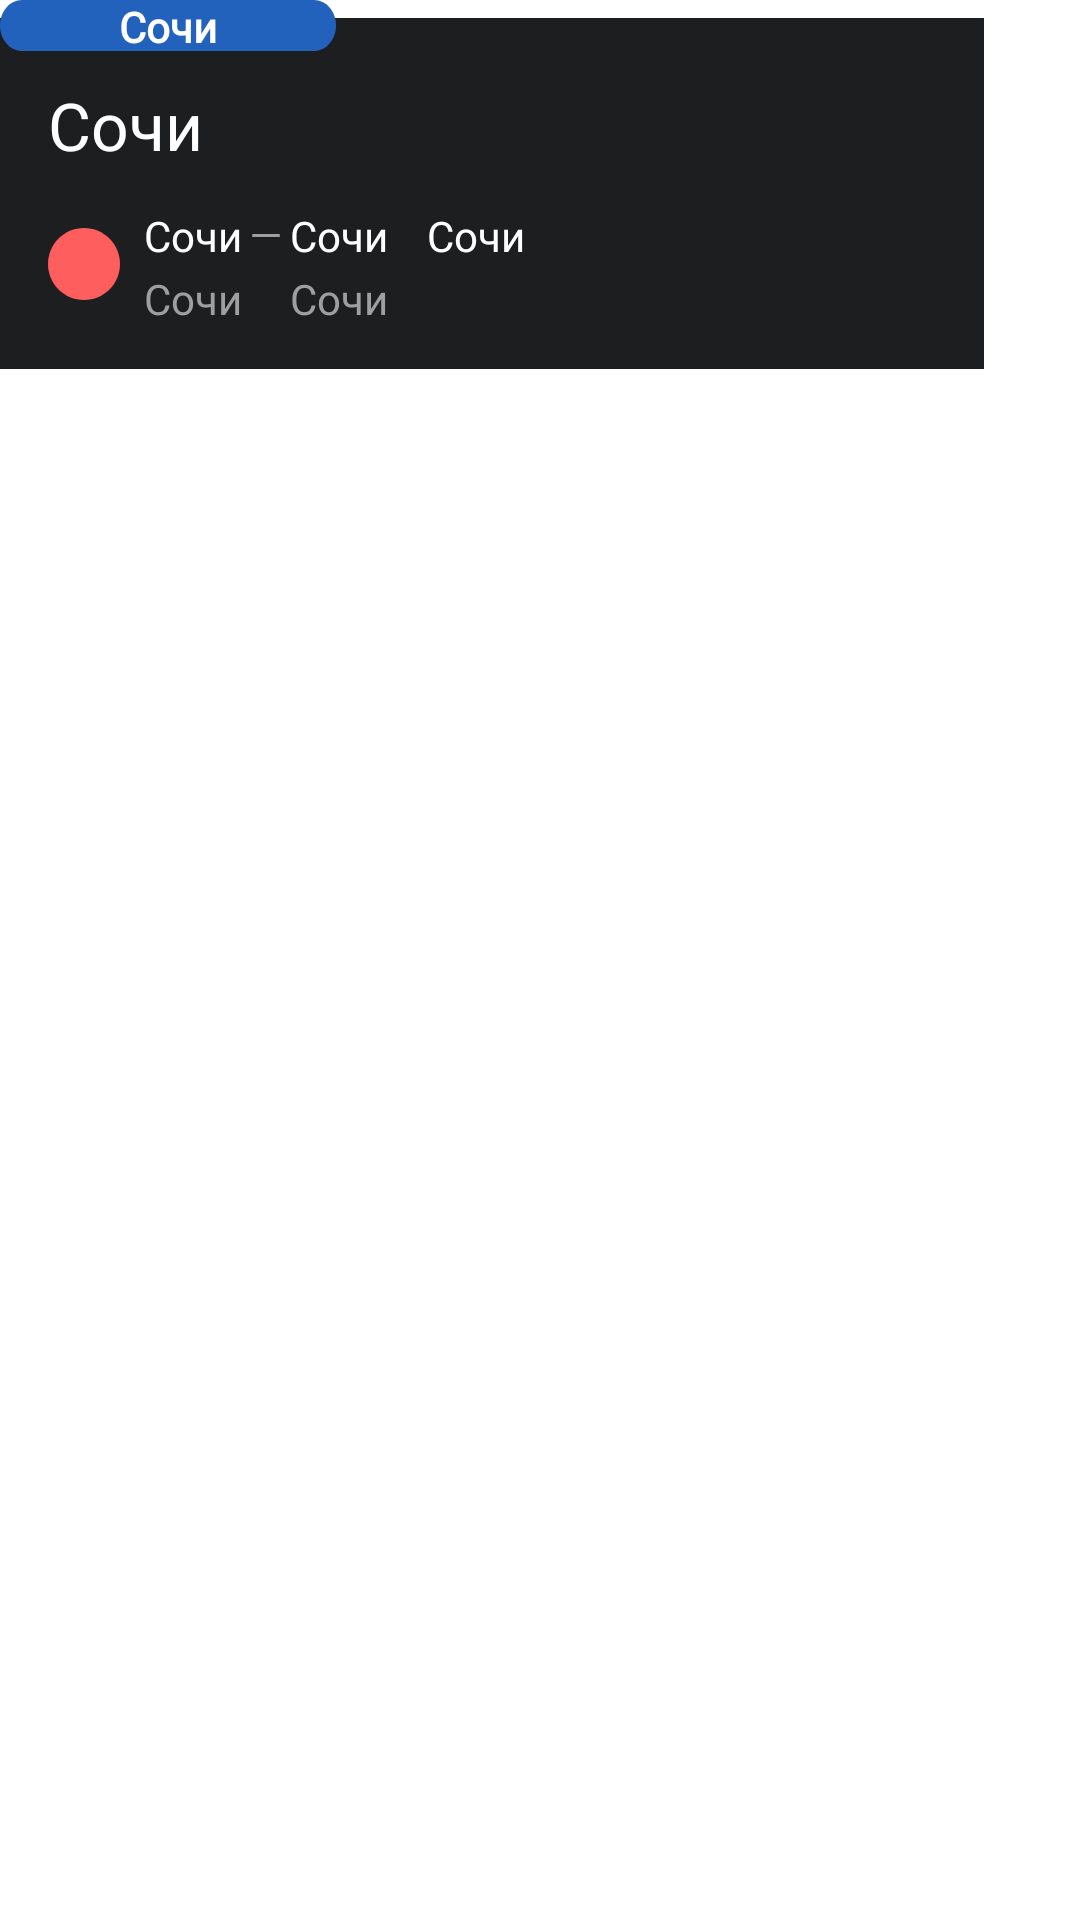

Write the Android layout XML for this screen, with the resource values it uses.
<!-- AndroidManifest.xml: application theme Theme.Aviasales -->
<!-- res/layout/flyghts_item.xml -->
<?xml version="1.0" encoding="utf-8"?>
<androidx.constraintlayout.widget.ConstraintLayout xmlns:android="http://schemas.android.com/apk/res/android"
    xmlns:app="http://schemas.android.com/apk/res-auto"
    xmlns:tools="http://schemas.android.com/tools"
    android:layout_width="wrap_content"
    android:layout_height="wrap_content"
    android:paddingBottom="24dp"
    tools:ignore="RtlSymmetry">

    <View
        android:id="@+id/card"
        android:layout_width="328dp"
        android:layout_height="117dp"
        android:layout_alignParentTop="true"
        android:layout_marginTop="6dp"
        android:background="@color/gray_dark"
        app:layout_constraintStart_toStartOf="parent"
        app:layout_constraintTop_toTopOf="parent" />

    <View
        android:id="@+id/note"
        android:layout_width="112dp"
        android:layout_height="17dp"
        app:layout_constraintStart_toStartOf="parent"
        app:layout_constraintTop_toTopOf="parent"
        android:background="@drawable/rectangle_bottom"
        android:backgroundTint="@color/search_blue"
        android:visibility="visible"/>

    <TextView
        android:layout_width="wrap_content"
        android:layout_height="wrap_content"
        android:text="@string/sochi"
        android:fontFamily="@font/sfprodisplayregular"
        android:textStyle="bold"
        android:textColor="@color/white"
        android:textAlignment="center"
        app:layout_constraintStart_toStartOf="@id/note"
        app:layout_constraintTop_toTopOf="@id/note"
        app:layout_constraintEnd_toEndOf="@id/note"
        app:layout_constraintBottom_toBottomOf="@id/note"/>
    
    <TextView
        android:id="@+id/amount"
        android:layout_width="wrap_content"
        android:layout_height="26dp"
        android:text="@string/sochi"
        android:textColor="@color/white"
        android:textSize="22sp"
        android:layout_marginTop="21dp"
        android:layout_marginStart="16dp"
        android:fontFamily="@font/sfprodisplaysemibold"
        app:layout_constraintStart_toStartOf="@id/card"
        app:layout_constraintTop_toTopOf="@id/card"/>

    <View
        android:id="@+id/rectangle_2"
        android:layout_width="24dp"
        android:layout_height="24dp"
        android:layout_marginStart="16dp"
        android:layout_marginBottom="23dp"
        android:layout_marginTop="70dp"
        android:background="@drawable/red_ball"
        app:layout_constraintStart_toStartOf="@id/card"
        app:layout_constraintTop_toTopOf="@id/card"
        app:layout_constraintBottom_toBottomOf="@id/card"/>

    <TextView
        android:id="@+id/departure_time"
        android:layout_width="wrap_content"
        android:layout_height="26dp"
        android:text="@string/sochi"
        android:textColor="@color/white"
        android:textSize="14sp"
        android:layout_marginTop="63dp"
        android:layout_marginStart="48dp"
        android:fontFamily="@font/sfprodisplayregularitalic"
        app:layout_constraintStart_toStartOf="@id/card"
        app:layout_constraintTop_toTopOf="@id/card"/>

    <TextView
        android:id="@+id/arrival_time"
        android:layout_width="wrap_content"
        android:layout_height="26dp"
        android:text="@string/sochi"
        android:textColor="@color/white"
        android:textSize="14sp"
        android:layout_marginTop="63dp"
        android:layout_marginStart="16dp"
        android:fontFamily="@font/sfprodisplayregularitalic"
        app:layout_constraintStart_toEndOf="@id/departure_time"
        app:layout_constraintTop_toTopOf="@id/card"/>

    <TextView
        android:id="@+id/airport_from"
        android:layout_width="wrap_content"
        android:layout_height="17dp"
        android:text="@string/sochi"
        android:textColor="@color/main_text_where_to_go"
        android:textSize="14sp"
        android:layout_marginTop="84dp"
        android:fontFamily="@font/sfprodisplayregularitalic"
        app:layout_constraintStart_toStartOf="@id/departure_time"
        app:layout_constraintTop_toTopOf="@id/card"/>

    <TextView
        android:id="@+id/airport_to"
        android:layout_width="wrap_content"
        android:layout_height="17dp"
        android:text="@string/sochi"
        android:textColor="@color/main_text_where_to_go"
        android:textSize="14sp"
        android:layout_marginTop="84dp"
        android:fontFamily="@font/sfprodisplayregularitalic"
        app:layout_constraintStart_toStartOf="@id/arrival_time"
        app:layout_constraintTop_toTopOf="@id/card"/>

    <View
        android:id="@+id/vector_77"
        android:layout_width="10dp"
        android:layout_height="1dp"
        android:layout_marginStart="2dp"
        android:layout_marginEnd="2dp"
        android:layout_marginTop="72dp"
        android:background="@drawable/vector_77"
        app:layout_constraintStart_toStartOf="@id/departure_time"
        app:layout_constraintEnd_toEndOf="@id/arrival_time"
        app:layout_constraintTop_toTopOf="@id/card"/>


    <TextView
        android:id="@+id/time_in_flyight"
        android:layout_width="wrap_content"
        android:layout_height="17dp"
        android:text="@string/sochi"
        android:textColor="@color/white"
        android:textSize="14sp"
        android:layout_marginStart="13dp"
        android:fontFamily="@font/sfprodisplaysemibold"
        app:layout_constraintStart_toEndOf="@id/arrival_time"
        app:layout_constraintTop_toTopOf="@id/arrival_time"/>


</androidx.constraintlayout.widget.ConstraintLayout>
<!-- resources referenced by this layout -->
<resources>
  <color name="gray_dark">#1D1E20</color>
  <color name="main_text_where_to_go">#9F9F9F</color>
  <color name="search_blue">#2261BC</color>
  <color name="white">#FFFFFFFF</color>
  <!-- drawable rectangle_bottom (drawable) -->
  <vector
      xmlns:android="http://schemas.android.com/apk/res/android"
      android:width="38dp"
      android:height="5dp"
      android:viewportWidth="38"
      android:viewportHeight="5"
      >
      <group>
          <clip-path
              android:pathData="M2.5 0H35.5C36.8807 0 38 1.11929 38 2.5C38 3.88071 36.8807 5 35.5 5H2.5C1.11929 5 0 3.88071 0 2.5C0 1.11929 1.11929 0 2.5 0Z"
              />
          <path
              android:pathData="M0 0V5H38V0"
              android:fillColor="#5E5F61"
              />
      </group>
  </vector>
  <!-- drawable red_ball (drawable) -->
  <vector
      xmlns:android="http://schemas.android.com/apk/res/android"
      android:width="24dp"
      android:height="24dp"
      android:viewportWidth="24"
      android:viewportHeight="24"
      >
      <group>
          <clip-path
              android:pathData="M12 0C18.6274 0 24 5.37258 24 12C24 18.6274 18.6274 24 12 24C5.37258 24 0 18.6274 0 12C0 5.37258 5.37258 0 12 0Z"
              />
          <path
              android:pathData="M0 0V24H24V0"
              android:fillColor="#FF5E5E"
              />
      </group>
  </vector>
  <!-- drawable vector_77 (drawable) -->
  <vector
      xmlns:android="http://schemas.android.com/apk/res/android"
      android:width="11dp"
      android:height="1dp"
      android:viewportWidth="11"
      android:viewportHeight="1"
      >
      <group>
          <clip-path
              android:pathData="M0.5 0.5H10.5H0.5Z"
              />
      </group>
      <path
          android:pathData="M0.5 0.5H10.5H0.5Z"
          android:strokeWidth="1"
          android:strokeColor="#9F9F9F"
          />
  </vector>
  <string name="sochi">Сочи</string>
  <style name="Theme.Aviasales" parent="Theme.MaterialComponents.DayNight.DarkActionBar">
          
          <item name="colorPrimary">@color/purple_500</item>
          <item name="colorPrimaryVariant">@color/purple_700</item>
          <item name="colorOnPrimary">@color/white</item>
          
          <item name="colorSecondary">@color/teal_200</item>
          <item name="colorSecondaryVariant">@color/teal_700</item>
          <item name="colorOnSecondary">@color/black</item>
          
          <item name="android:statusBarColor">?attr/colorPrimaryVariant</item>
          
      </style>
  <color name="purple_500">#FF6200EE</color>
  <color name="purple_700">#FF3700B3</color>
  <color name="teal_200">#FF03DAC5</color>
  <color name="teal_700">#FF018786</color>
  <color name="black">#FF000000</color>
</resources>
